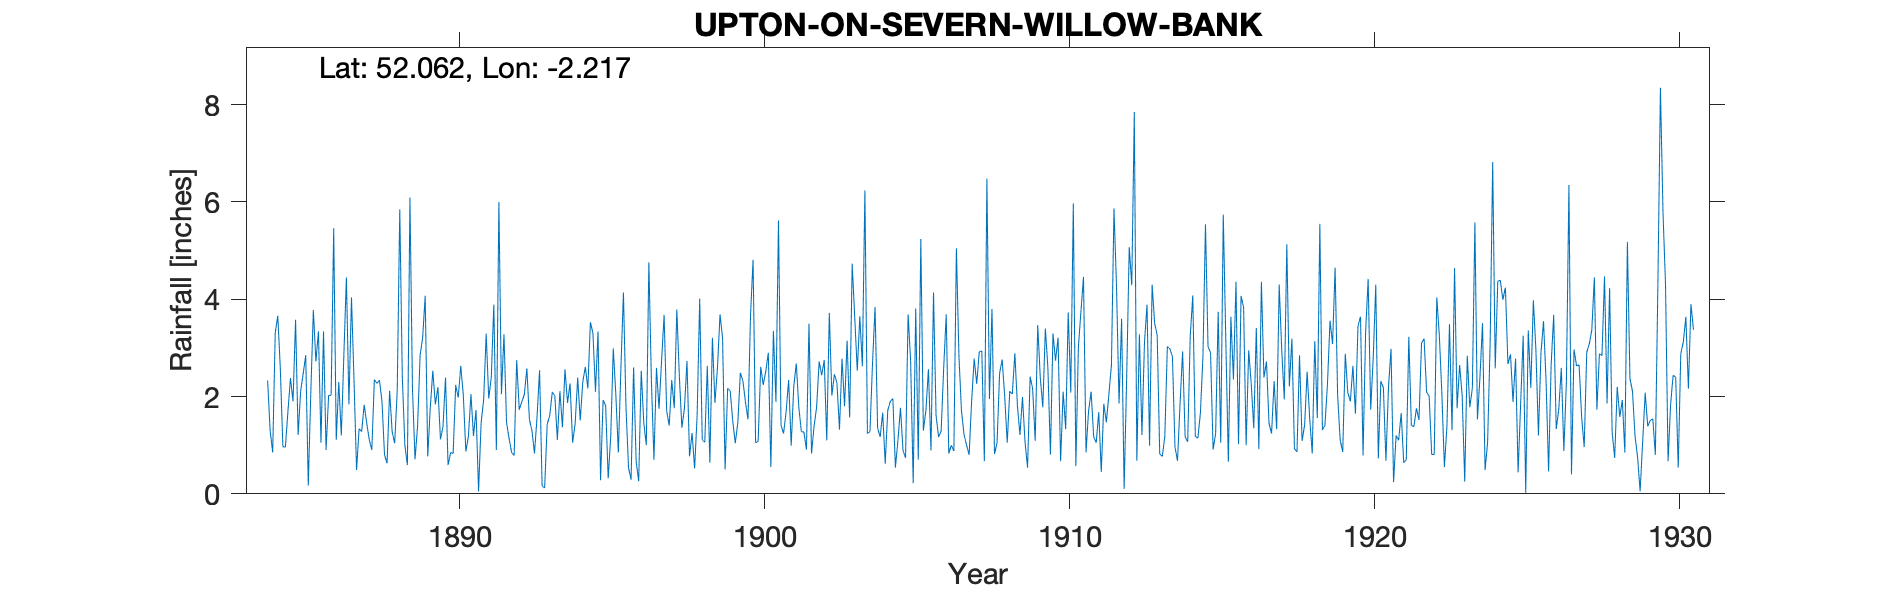

Source data for this figure (header and first rows):
UPTON ON SEVERN WILLOW BANK, , , , , , , , , , , , , , , , , , , , , , , 
Grid ref, SO852404, Long, -2.217, Lat, 52.06, Elevation, 46, ft, , , , , , , , , , , , , , , 
Station no, 2377, , , , , , , , , , , , , , , , , , , , , , 
, 1880, 1881, 1882, 1883, 1884, 1885, 1886, 1887, 1888, 1889, 1890, 1891, 1892, 1893, 1894, 1895, 1896, 1897, 1898, 1899, 1900, 1901, 1902
January, , , , , , 1.9, 3.34, 2.33, 0.8, 0.71, 2.39, 1.72, 1.47, 1.57, 1.87, 3.34, 0.54, 1.75, 0.77, 3.69, 3.67, 1.41, 0.83
February, , , , , , 3.58, 0.9, 0.49, 0.63, 1.39, 0.59, 0.05, 1.14, 2.54, 2.27, 0.28, 0.29, 2.73, 1.25, 3.2, 4.81, 1.24, 1.39
March, , , , , 2.33, 1.21, 2.02, 1.34, 2.12, 2.85, 0.85, 1.46, 0.85, 0.16, 1.05, 1.93, 2.6, 3.68, 0.52, 0.5, 1.05, 1.69, 1.78
April, , , , , 1.3, 2.11, 2.03, 1.28, 1.28, 3.21, 0.83, 1.93, 0.79, 0.12, 1.44, 1.81, 0.67, 1.71, 1.62, 2.17, 1.08, 2.34, 2.72
May, , , , , 0.85, 2.47, 5.46, 1.83, 1.04, 4.07, 2.24, 3.29, 2.75, 1.43, 2.39, 0.32, 0.26, 1.4, 4.01, 2.12, 2.61, 0.99, 2.44
June, , , , , 3.31, 2.85, 1.11, 1.45, 2.13, 0.77, 1.98, 1.96, 1.73, 1.61, 1.51, 1.18, 2.53, 2.34, 1.11, 1.5, 2.24, 2.2, 2.75
July, , , , , 3.66, 0.17, 2.3, 1.11, 5.85, 1.77, 2.63, 2.39, 1.89, 2.09, 2.3, 2.99, 1.46, 1.76, 1.06, 1.04, 2.52, 2.68, 1.1
August, , , , , 2.58, 2.09, 1.2, 0.9, 2.4, 2.53, 2.03, 3.89, 2.04, 2.02, 2.61, 2.05, 1, 3.79, 2.63, 1.46, 2.9, 1.78, 3.72
September, , , , , 0.97, 3.78, 2.85, 2.35, 1, 1.84, 0.87, 0.9, 2.58, 1.11, 2.17, 0.85, 4.76, 2.41, 0.64, 2.49, 0.55, 1.28, 2.02
October, , , , , 0.96, 2.72, 4.45, 2.27, 0.59, 2.19, 1.18, 6, 1.53, 2.11, 3.53, 2.58, 2.33, 1.36, 3.21, 2.32, 3.35, 1.27, 2.46
November, , , , , 1.7, 3.34, 1.84, 2.34, 6.09, 1.12, 2.05, 2.05, 1.3, 1.37, 3.3, 4.14, 0.7, 1.76, 1.87, 1.89, 1.89, 0.91, 2.28
December, , , , , 2.38, 1.05, 4.04, 1.9, 2.15, 1.38, 1.19, 3.28, 0.83, 2.56, 2.1, 1.78, 2.59, 2.73, 2.6, 1.53, 5.62, 3.5, 1.32
Total, , , , , , 27.27, 31.54, 19.59, 26.08, 23.83, 18.83, 28.92, 18.9, 18.69, 26.54, 23.25, 19.73, 27.42, 21.29, 23.91, 32.29, 21.29, 24.81
TYRain_1931-1940_14_pt1-page-112.csv obs…, , , , , , , , , , , , , , , , , , , , , , , 
